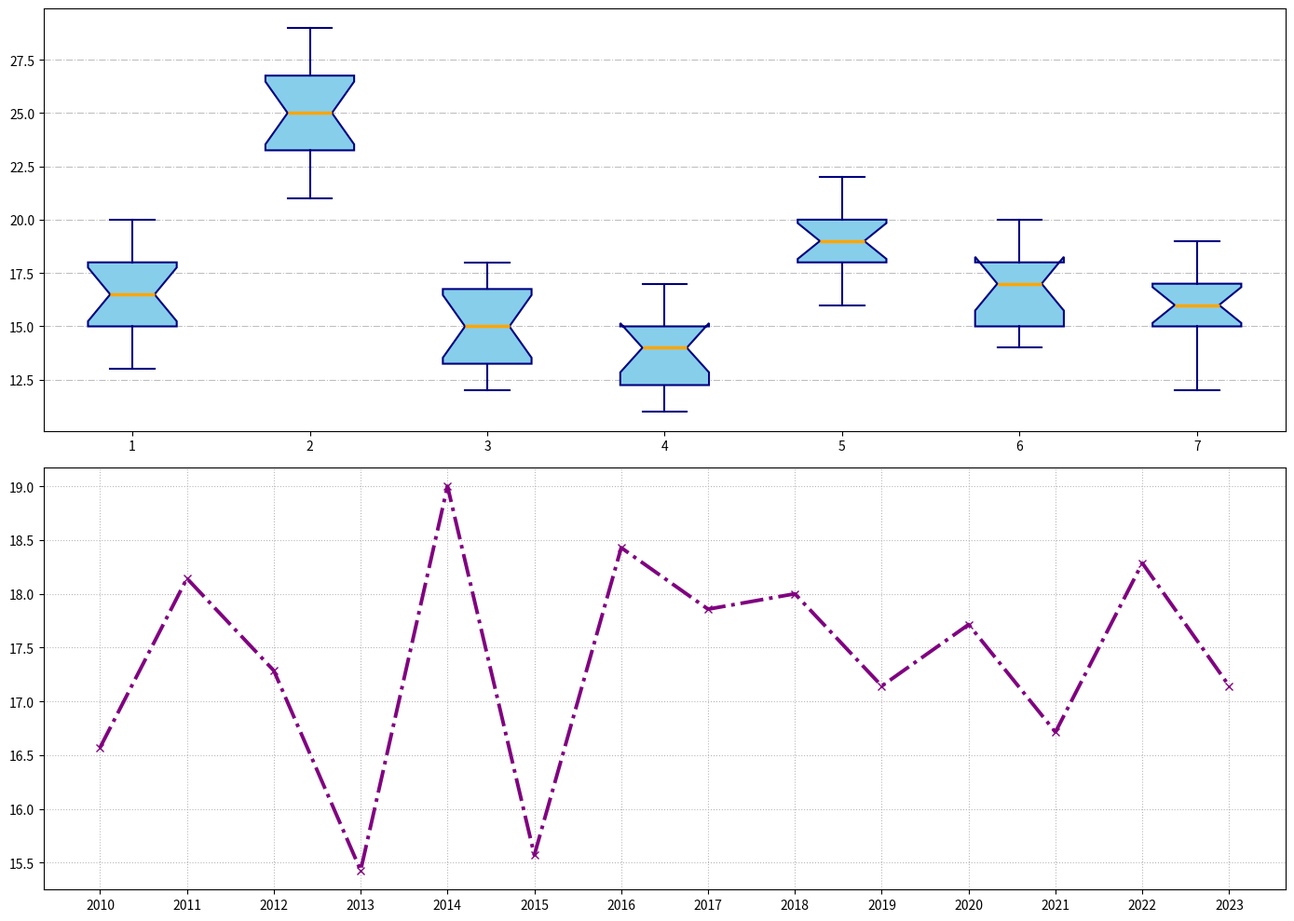

Python code for this plot:
import matplotlib.pyplot as plt

bordeaux_yields = [18, 14, 16, 13, 19, 15, 20, 18, 16, 17, 19, 13, 15, 18]
napa_valley_yields = [23, 24, 25, 21, 27, 23, 26, 28, 22, 24, 29, 25, 27, 26]
tuscany_yields = [14, 17, 16, 12, 17, 13, 15, 16, 18, 14, 15, 12, 18, 13]
rioja_yields = [13, 15, 16, 11, 17, 12, 14, 15, 16, 13, 12, 14, 11, 15]
marlborough_yields = [18, 21, 22, 16, 19, 17, 20, 18, 19, 21, 17, 20, 18, 19]
barossa_valley_yields = [15, 18, 14, 19, 17, 14, 18, 15, 17, 14, 18, 16, 20, 17]
piedmont_yields = [15, 18, 12, 16, 17, 15, 16, 15, 18, 17, 14, 17, 19, 12]

yield_data = [
    bordeaux_yields,
    napa_valley_yields,
    tuscany_yields,
    rioja_yields,
    marlborough_yields,
    barossa_valley_yields,
    piedmont_yields
]

fig, ax = plt.subplots(2, 1, figsize=(14, 10))

ax[0].boxplot(yield_data, patch_artist=True, notch=True,
              boxprops=dict(facecolor='skyblue', color='navy', linewidth=1.5),
              whiskerprops=dict(color='navy', linewidth=1.5),
              capprops=dict(color='navy', linewidth=1.5),
              medianprops=dict(color='orange', linewidth=2.5),
              flierprops=dict(marker='+', color='navy', alpha=0.7))

ax[0].grid(axis='y', linestyle='-.', alpha=0.8)

years = list(range(2010, 2024))
average_yields_per_year = [
    sum(yields) / len(yields) for yields in zip(*yield_data)
]

ax[1].plot(years, average_yields_per_year, marker='x', color='purple', linewidth=2.8, linestyle='-.')

ax[1].set_xticks(years)
ax[1].grid(linestyle=':', alpha=0.9)

plt.tight_layout()
plt.show()
